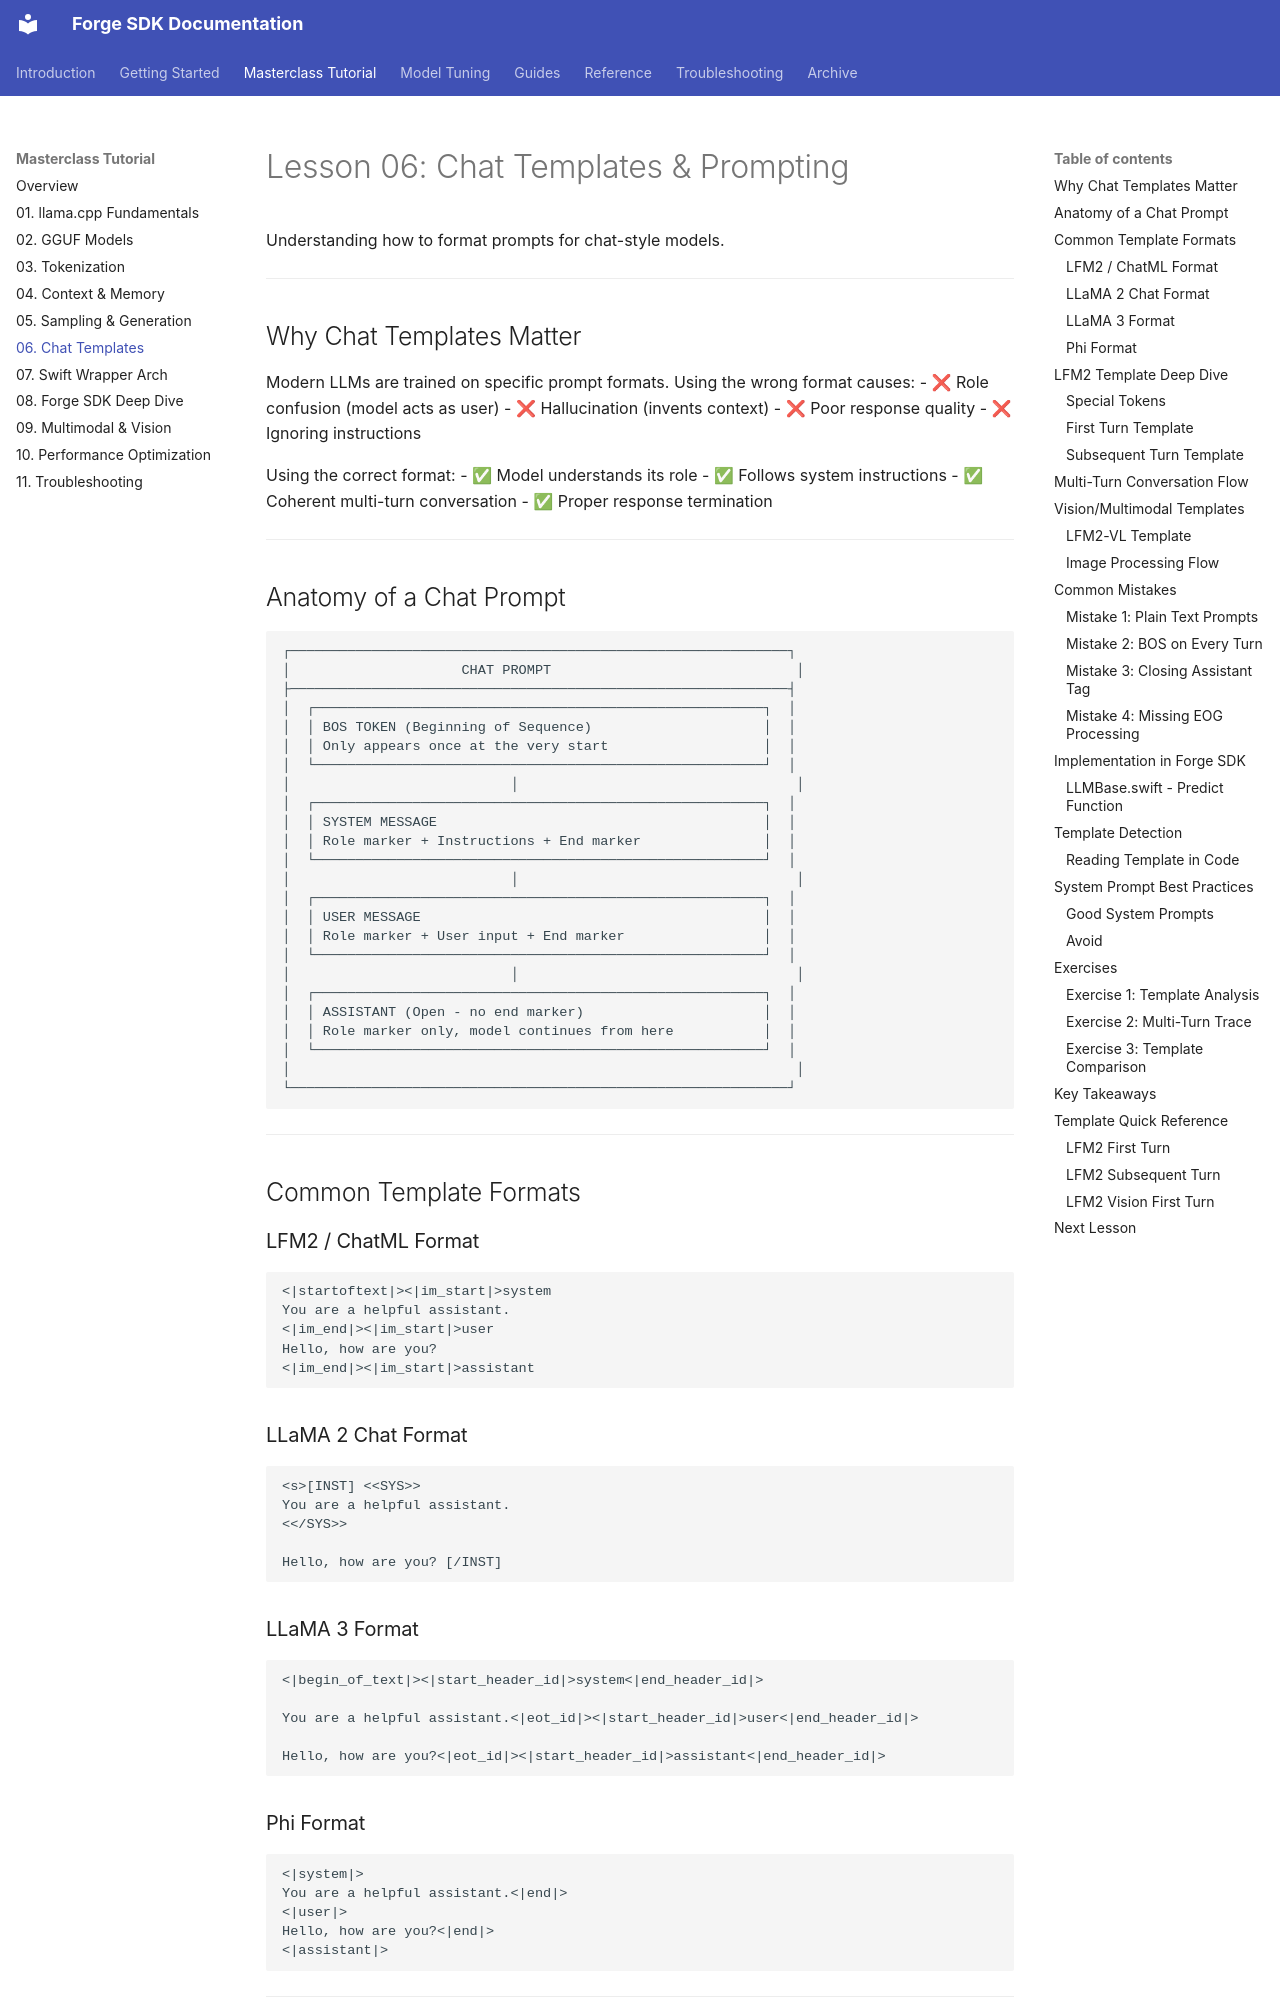

repository: james-intallaga/rust-llm · page: tutorial/06-chat-templates/index.html · generator: mkdocs

# Lesson 06: Chat Templates & Prompting

Understanding how to format prompts for chat-style models.

---

## Why Chat Templates Matter

Modern LLMs are trained on specific prompt formats. Using the wrong format causes:
- ❌ Role confusion (model acts as user)
- ❌ Hallucination (invents context)
- ❌ Poor response quality
- ❌ Ignoring instructions

Using the correct format:
- ✅ Model understands its role
- ✅ Follows system instructions
- ✅ Coherent multi-turn conversation
- ✅ Proper response termination

---

## Anatomy of a Chat Prompt

```
┌─────────────────────────────────────────────────────────────┐
│                     CHAT PROMPT                              │
├─────────────────────────────────────────────────────────────┤
│  ┌───────────────────────────────────────────────────────┐  │
│  │ BOS TOKEN (Beginning of Sequence)                     │  │
│  │ Only appears once at the very start                   │  │
│  └───────────────────────────────────────────────────────┘  │
│                           │                                  │
│  ┌───────────────────────────────────────────────────────┐  │
│  │ SYSTEM MESSAGE                                        │  │
│  │ Role marker + Instructions + End marker               │  │
│  └───────────────────────────────────────────────────────┘  │
│                           │                                  │
│  ┌───────────────────────────────────────────────────────┐  │
│  │ USER MESSAGE                                          │  │
│  │ Role marker + User input + End marker                 │  │
│  └───────────────────────────────────────────────────────┘  │
│                           │                                  │
│  ┌───────────────────────────────────────────────────────┐  │
│  │ ASSISTANT (Open - no end marker)                      │  │
│  │ Role marker only, model continues from here           │  │
│  └───────────────────────────────────────────────────────┘  │
│                                                              │
└─────────────────────────────────────────────────────────────┘
```

---

## Common Template Formats

### LFM2 / ChatML Format

```
<|startoftext|><|im_start|>system
You are a helpful assistant.
<|im_end|><|im_start|>user
Hello, how are you?
<|im_end|><|im_start|>assistant
```
